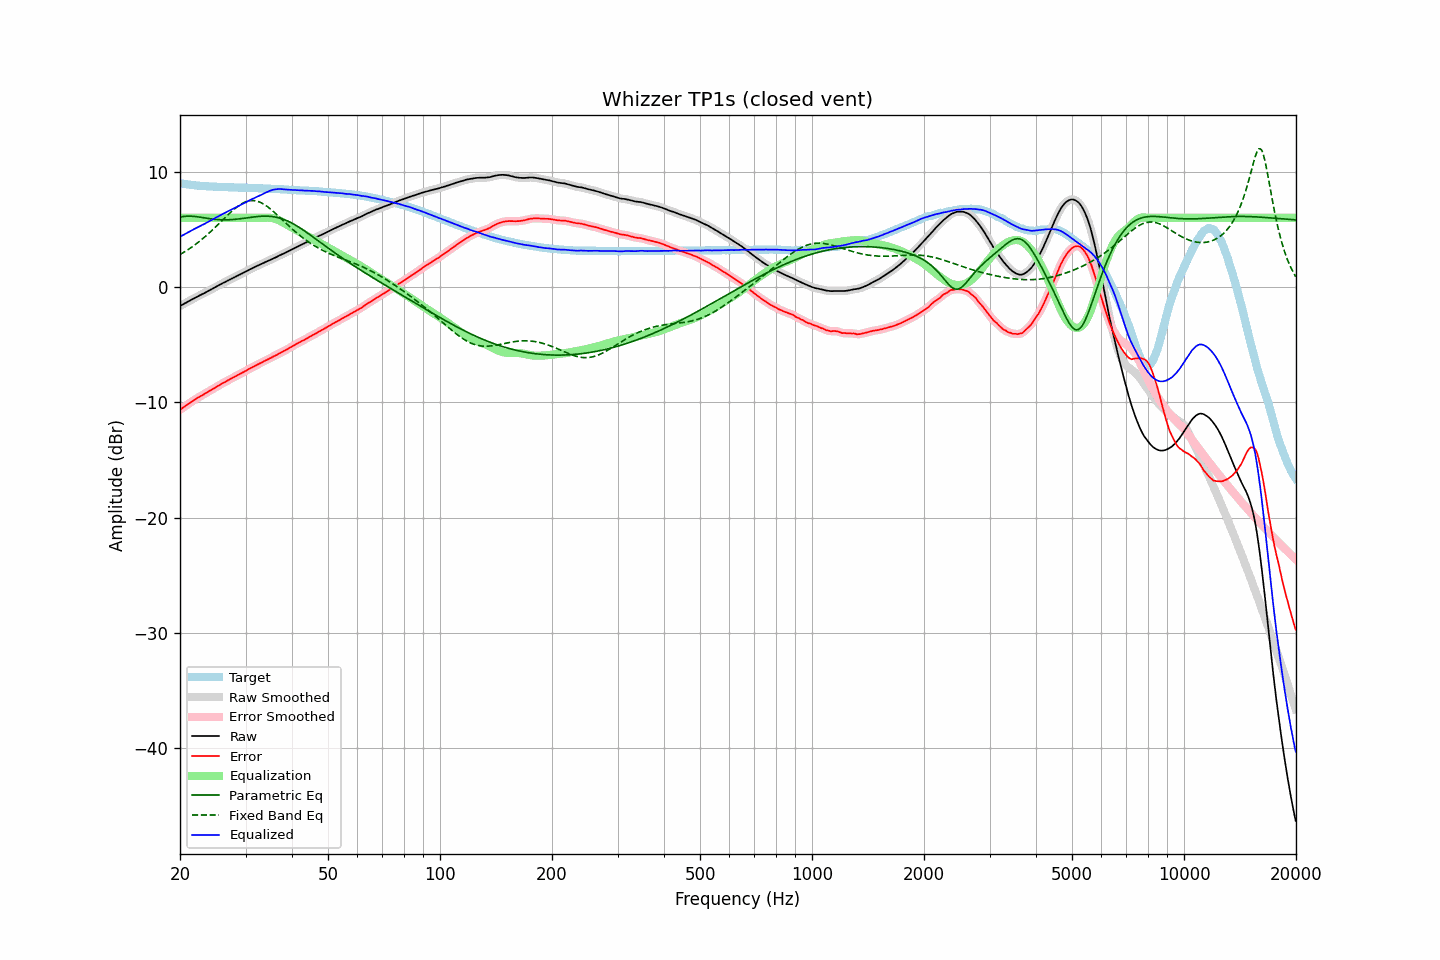

The file beside this chart, header and first rows:
frequency, raw, error, smoothed, error_smoothed, equalization, parametric_eq, fixed_band_eq, equalized_raw, equalized_smoothed, target
20.00, -1.64, -10.65, -1.64, -10.65, 6.00, 6.06, 2.82, 4.36, 4.36, 9.01
20.20, -1.56, -10.54, -1.57, -10.55, 6.00, 6.09, 2.90, 4.44, 4.43, 8.98
20.40, -1.49, -10.45, -1.49, -10.45, 6.00, 6.11, 2.98, 4.51, 4.51, 8.96
20.61, -1.41, -10.35, -1.41, -10.35, 6.00, 6.13, 3.07, 4.59, 4.59, 8.94
20.81, -1.33, -10.25, -1.34, -10.25, 6.00, 6.14, 3.15, 4.67, 4.66, 8.92
21.02, -1.26, -10.16, -1.26, -10.16, 6.00, 6.15, 3.24, 4.74, 4.74, 8.90
21.23, -1.18, -10.06, -1.18, -10.06, 6.00, 6.15, 3.34, 4.82, 4.82, 8.88
21.44, -1.11, -9.97, -1.11, -9.97, 6.00, 6.14, 3.43, 4.89, 4.89, 8.86
21.66, -1.03, -9.87, -1.03, -9.87, 6.00, 6.14, 3.53, 4.97, 4.97, 8.84
21.87, -0.96, -9.79, -0.96, -9.78, 6.00, 6.12, 3.63, 5.04, 5.04, 8.83
22.09, -0.88, -9.69, -0.88, -9.69, 6.00, 6.11, 3.73, 5.12, 5.12, 8.80
22.31, -0.81, -9.61, -0.81, -9.61, 6.00, 6.09, 3.84, 5.19, 5.19, 8.79
22.54, -0.74, -9.53, -0.74, -9.52, 6.00, 6.07, 3.95, 5.26, 5.26, 8.78
22.76, -0.67, -9.44, -0.67, -9.45, 6.00, 6.05, 4.06, 5.33, 5.33, 8.77
22.99, -0.60, -9.36, -0.61, -9.37, 6.00, 6.03, 4.18, 5.40, 5.39, 8.76
23.22, -0.54, -9.29, -0.54, -9.29, 6.00, 6.00, 4.30, 5.46, 5.46, 8.75
23.45, -0.46, -9.20, -0.46, -9.20, 6.00, 5.98, 4.42, 5.54, 5.54, 8.74
23.69, -0.38, -9.11, -0.39, -9.12, 6.00, 5.96, 4.54, 5.62, 5.61, 8.73
23.92, -0.31, -9.04, -0.31, -9.04, 6.00, 5.94, 4.67, 5.69, 5.69, 8.73
24.16, -0.24, -8.96, -0.24, -8.96, 6.00, 5.92, 4.80, 5.76, 5.76, 8.72
24.40, -0.16, -8.88, -0.16, -8.88, 6.00, 5.90, 4.92, 5.84, 5.84, 8.72
24.65, -0.08, -8.79, -0.08, -8.79, 6.00, 5.88, 5.06, 5.92, 5.92, 8.71
24.89, -0.00, -8.71, -0.01, -8.71, 6.00, 5.87, 5.19, 6.00, 5.99, 8.71
25.14, 0.07, -8.63, 0.07, -8.63, 6.00, 5.85, 5.33, 6.07, 6.07, 8.69
25.39, 0.14, -8.54, 0.14, -8.54, 6.00, 5.84, 5.46, 6.14, 6.14, 8.68
25.65, 0.22, -8.47, 0.22, -8.46, 6.00, 5.84, 5.60, 6.22, 6.22, 8.68
25.91, 0.30, -8.38, 0.29, -8.38, 6.00, 5.83, 5.74, 6.30, 6.29, 8.67
26.16, 0.37, -8.30, 0.36, -8.31, 6.00, 5.83, 5.88, 6.37, 6.36, 8.67
26.43, 0.43, -8.24, 0.44, -8.23, 6.00, 5.83, 6.02, 6.43, 6.44, 8.67
26.69, 0.51, -8.15, 0.50, -8.16, 6.00, 5.83, 6.15, 6.51, 6.50, 8.66
26.96, 0.58, -8.08, 0.58, -8.08, 6.00, 5.83, 6.29, 6.58, 6.58, 8.66
27.23, 0.65, -8.00, 0.65, -8.00, 6.00, 5.84, 6.42, 6.65, 6.65, 8.65
27.50, 0.72, -7.93, 0.71, -7.93, 6.00, 5.85, 6.55, 6.72, 6.71, 8.64
27.77, 0.78, -7.86, 0.78, -7.85, 6.00, 5.86, 6.67, 6.78, 6.78, 8.64
28.05, 0.86, -7.77, 0.86, -7.78, 6.00, 5.87, 6.79, 6.86, 6.86, 8.63
28.33, 0.93, -7.70, 0.93, -7.70, 6.00, 5.88, 6.90, 6.93, 6.93, 8.63
28.62, 1.00, -7.63, 1.00, -7.63, 6.00, 5.90, 7.01, 7.00, 7.00, 8.63
28.90, 1.07, -7.55, 1.07, -7.55, 6.00, 5.91, 7.10, 7.07, 7.07, 8.62
29.19, 1.14, -7.48, 1.14, -7.48, 6.00, 5.93, 7.19, 7.14, 7.14, 8.62
29.48, 1.21, -7.41, 1.21, -7.41, 6.00, 5.95, 7.27, 7.21, 7.21, 8.61
29.78, 1.28, -7.33, 1.28, -7.33, 6.00, 5.97, 7.34, 7.28, 7.28, 8.61
30.08, 1.35, -7.26, 1.35, -7.26, 6.00, 5.99, 7.40, 7.35, 7.35, 8.61
30.38, 1.43, -7.17, 1.42, -7.18, 6.00, 6.01, 7.44, 7.43, 7.42, 8.60
30.68, 1.50, -7.10, 1.50, -7.10, 6.00, 6.03, 7.47, 7.50, 7.50, 8.60
30.99, 1.57, -7.03, 1.57, -7.02, 6.00, 6.05, 7.50, 7.57, 7.57, 8.59
31.30, 1.64, -6.95, 1.64, -6.95, 6.00, 6.06, 7.50, 7.64, 7.64, 8.59
31.61, 1.71, -6.87, 1.71, -6.88, 6.00, 6.08, 7.50, 7.71, 7.71, 8.58
31.93, 1.78, -6.80, 1.77, -6.80, 6.00, 6.10, 7.47, 7.78, 7.77, 8.58
32.24, 1.84, -6.74, 1.84, -6.73, 6.00, 6.11, 7.44, 7.84, 7.84, 8.57
32.57, 1.90, -6.66, 1.90, -6.67, 6.00, 6.13, 7.40, 7.90, 7.90, 8.56
32.89, 1.96, -6.60, 1.96, -6.60, 6.00, 6.14, 7.34, 7.96, 7.96, 8.56
33.22, 2.03, -6.53, 2.03, -6.52, 6.00, 6.14, 7.27, 8.03, 8.03, 8.56
33.55, 2.10, -6.45, 2.09, -6.45, 6.00, 6.15, 7.20, 8.10, 8.10, 8.54
33.89, 2.16, -6.38, 2.16, -6.38, 6.01, 6.15, 7.11, 8.17, 8.17, 8.54
34.23, 2.22, -6.32, 2.22, -6.31, 6.01, 6.15, 7.01, 8.23, 8.23, 8.54
34.57, 2.28, -6.25, 2.28, -6.25, 6.01, 6.14, 6.91, 8.29, 8.29, 8.52
34.92, 2.35, -6.17, 2.34, -6.18, 6.01, 6.13, 6.80, 8.35, 8.35, 8.52
35.27, 2.41, -6.11, 2.41, -6.10, 5.99, 6.12, 6.68, 8.40, 8.40, 8.52
35.62, 2.48, -6.03, 2.47, -6.03, 5.97, 6.10, 6.56, 8.44, 8.44, 8.50
35.97, 2.54, -5.96, 2.54, -5.96, 5.93, 6.08, 6.44, 8.47, 8.47, 8.50
... 635 more rows
